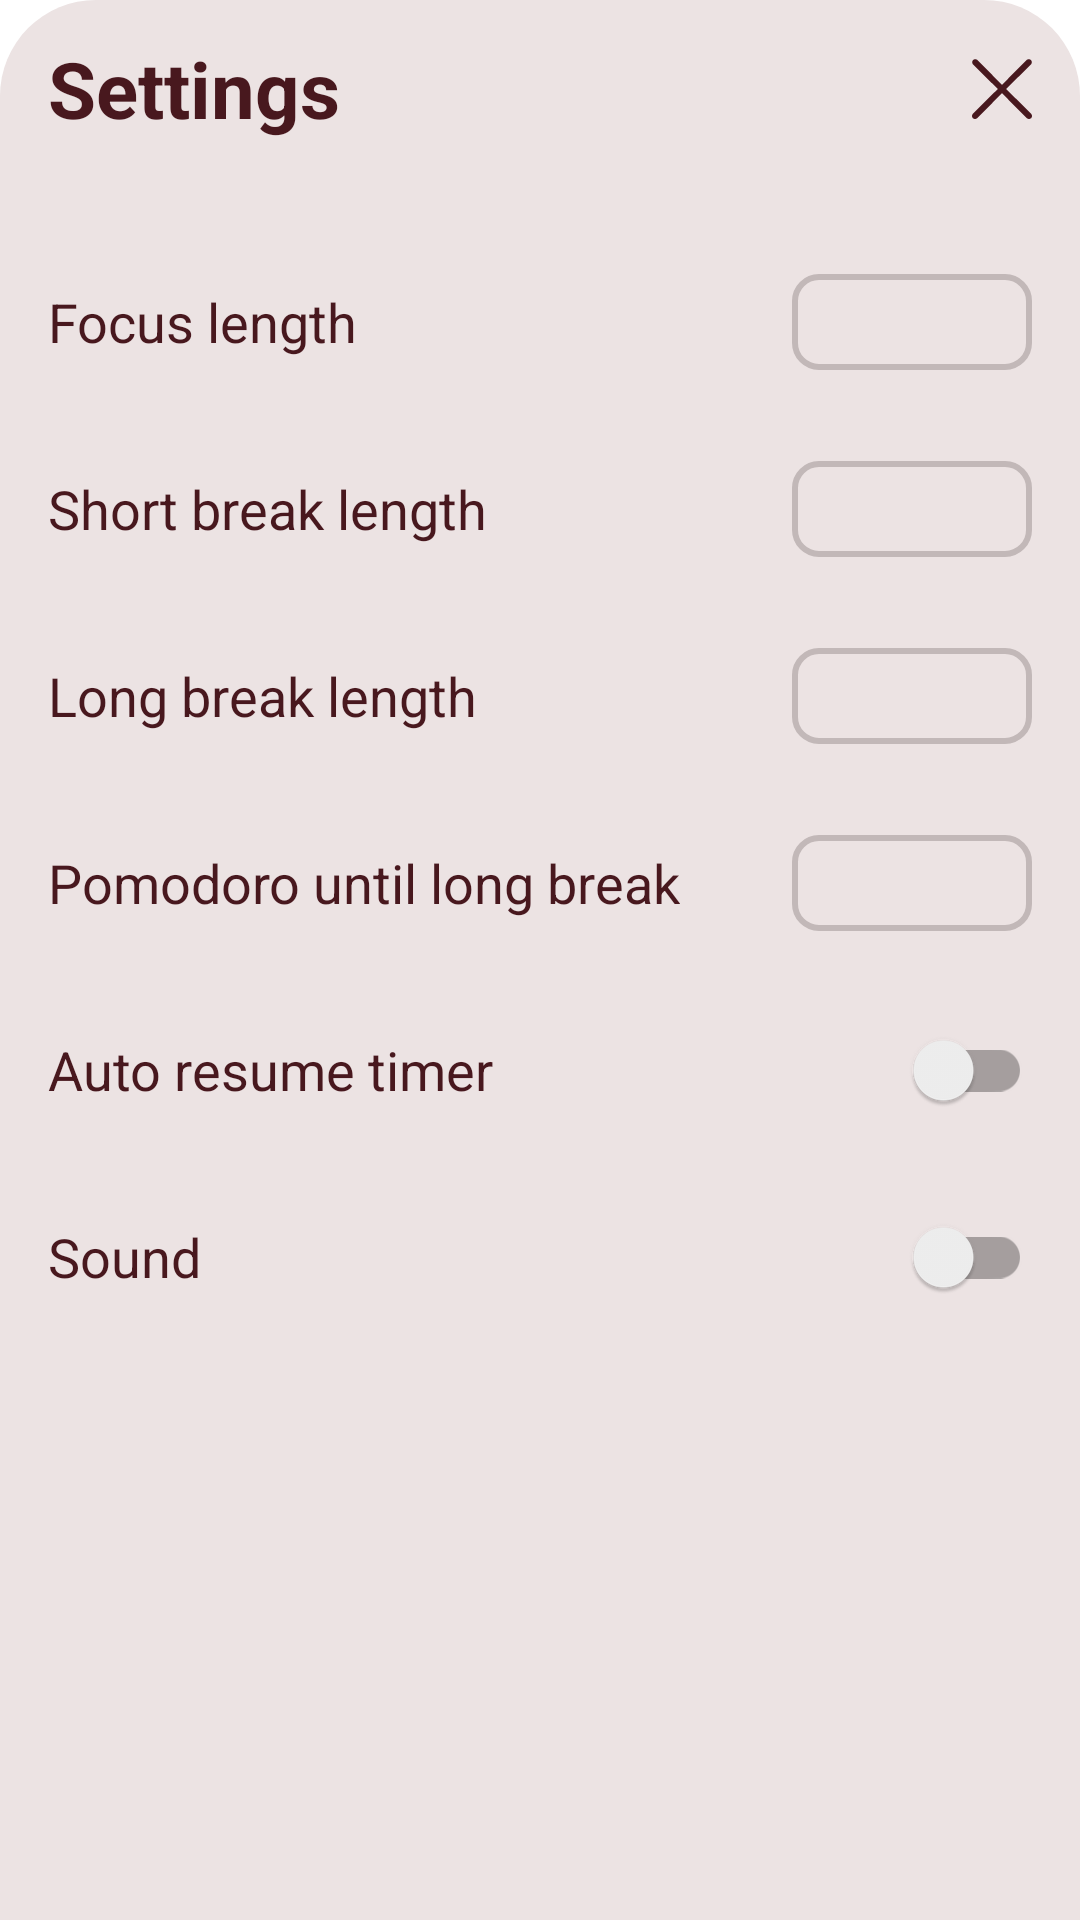

The Android layout XML behind this screen, and the referenced resources:
<!-- AndroidManifest.xml: application theme Theme.PomodoroTimer -->
<!-- res/layout/dialog_settings.xml -->
<?xml version="1.0" encoding="utf-8"?>
<LinearLayout xmlns:android="http://schemas.android.com/apk/res/android"
    xmlns:app="http://schemas.android.com/apk/res-auto"
    xmlns:tools="http://schemas.android.com/tools"
    android:layout_width="match_parent"
    android:layout_height="match_parent"
    android:background="@drawable/bg_dialog_fragment"
    android:orientation="vertical">

    <ScrollView
        android:layout_width="match_parent"
        android:layout_height="match_parent">

        <androidx.constraintlayout.widget.ConstraintLayout
            android:layout_width="match_parent"
            android:layout_height="wrap_content"
            android:layout_marginHorizontal="@dimen/medium_horizontal_margin"
            android:layout_marginVertical="@dimen/small_horizontal_margin">

            <TextView
                android:id="@+id/titleText"
                android:layout_width="wrap_content"
                android:layout_height="wrap_content"
                android:text="@string/settings_title"
                android:textColor="@color/colorText"
                android:textSize="@dimen/modal_title"
                android:textStyle="bold"
                app:layout_constraintStart_toStartOf="parent"
                app:layout_constraintTop_toTopOf="parent" />

            <ImageButton
                android:id="@+id/exitButton"
                android:layout_width="@dimen/button_exit_size"
                android:layout_height="@dimen/button_exit_size"
                android:background="@color/colorBackgroundDialogFragment"
                android:contentDescription="@string/exit_description"
                android:src="@drawable/ic_x"
                app:layout_constraintBottom_toBottomOf="@+id/titleText"
                app:layout_constraintEnd_toEndOf="parent"
                app:layout_constraintTop_toTopOf="parent"
                app:tint="@color/colorText" />

            <TextView
                android:id="@+id/focusText"
                style="@style/ModalTextDefault"
                android:layout_width="wrap_content"
                android:layout_height="wrap_content"
                android:layout_marginTop="@dimen/modal_margin_first_item"
                android:text="@string/focus_length_text"
                app:layout_constraintStart_toStartOf="parent"
                app:layout_constraintTop_toBottomOf="@id/titleText" />

            <TextView
                android:id="@+id/focusLength"
                style="@style/ModalTextNumber"
                app:layout_constraintBottom_toBottomOf="@id/focusText"
                app:layout_constraintEnd_toEndOf="parent"
                app:layout_constraintTop_toTopOf="@id/focusText"
                tools:text="15" />

            <TextView
                android:id="@+id/shortBreakText"
                style="@style/ModalTextDefaultMargin"
                android:layout_width="wrap_content"
                android:layout_height="wrap_content"
                android:text="@string/short_break_length"
                app:layout_constraintStart_toStartOf="parent"
                app:layout_constraintTop_toBottomOf="@id/focusText" />

            <TextView
                android:id="@+id/shortBreakLength"
                style="@style/ModalTextNumber"
                app:layout_constraintBottom_toBottomOf="@id/shortBreakText"
                app:layout_constraintEnd_toEndOf="parent"
                app:layout_constraintTop_toTopOf="@id/shortBreakText"
                tools:text="15" />

            <TextView
                android:id="@+id/longBreakText"
                style="@style/ModalTextDefaultMargin"
                android:layout_width="wrap_content"
                android:layout_height="wrap_content"
                android:text="@string/long_break_length"
                app:layout_constraintStart_toStartOf="parent"
                app:layout_constraintTop_toBottomOf="@id/shortBreakText" />

            <TextView
                android:id="@+id/longBreakLength"
                style="@style/ModalTextNumber"
                app:layout_constraintBottom_toBottomOf="@id/longBreakText"
                app:layout_constraintEnd_toEndOf="parent"
                app:layout_constraintTop_toTopOf="@id/longBreakText"
                tools:text="15" />

            <TextView
                android:id="@+id/pomodoroUntilText"
                style="@style/ModalTextDefaultMargin"
                android:layout_width="wrap_content"
                android:layout_height="wrap_content"
                android:text="@string/pomodoro_until_long_break"
                app:layout_constraintStart_toStartOf="parent"
                app:layout_constraintTop_toBottomOf="@id/longBreakText" />

            <TextView
                android:id="@+id/pomodoroUntilLongBreakLength"
                style="@style/ModalTextNumber"
                app:layout_constraintBottom_toBottomOf="@id/pomodoroUntilText"
                app:layout_constraintEnd_toEndOf="parent"
                app:layout_constraintTop_toTopOf="@id/pomodoroUntilText"
                tools:text="15" />

            <TextView
                android:id="@+id/autoResumeText"
                style="@style/ModalTextDefaultMargin"
                android:layout_width="wrap_content"
                android:layout_height="wrap_content"
                android:text="@string/auto_resume_timer"
                app:layout_constraintStart_toStartOf="parent"
                app:layout_constraintTop_toBottomOf="@id/pomodoroUntilText" />

            <androidx.appcompat.widget.SwitchCompat
                android:id="@+id/autoResumeSwitch"
                android:layout_width="wrap_content"
                android:layout_height="wrap_content"
                app:layout_constraintBottom_toBottomOf="@id/autoResumeText"
                app:layout_constraintEnd_toEndOf="parent"
                app:layout_constraintTop_toTopOf="@id/autoResumeText" />

            <TextView
                android:id="@+id/soundText"
                style="@style/ModalTextDefaultMargin"
                android:layout_width="wrap_content"
                android:layout_height="wrap_content"
                android:text="@string/sound_text"
                app:layout_constraintStart_toStartOf="parent"
                app:layout_constraintTop_toBottomOf="@id/autoResumeText" />

            <androidx.appcompat.widget.SwitchCompat
                android:id="@+id/soundSwitch"
                android:layout_width="wrap_content"
                android:layout_height="wrap_content"
                app:layout_constraintBottom_toBottomOf="@id/soundText"
                app:layout_constraintEnd_toEndOf="parent"
                app:layout_constraintTop_toTopOf="@id/soundText" />
        </androidx.constraintlayout.widget.ConstraintLayout>
    </ScrollView>

</LinearLayout>
<!-- resources referenced by this layout -->
<resources>
  <color name="colorBackgroundDialogFragment">#ECE3E3</color>
  <color name="colorText">#48181E</color>
  <dimen name="button_exit_size">20dp</dimen>
  <dimen name="medium_horizontal_margin">16dp</dimen>
  <dimen name="modal_margin_first_item">48dp</dimen>
  <dimen name="modal_title">26sp</dimen>
  <dimen name="small_horizontal_margin">12dp</dimen>
  <!-- drawable bg_dialog_fragment (drawable) -->
  <?xml version="1.0" encoding="utf-8"?>
  <shape xmlns:android="http://schemas.android.com/apk/res/android">
      <solid android:color="@color/colorBackgroundDialogFragment" />
      <corners
          android:topLeftRadius="@dimen/bg_play_button_radius"
          android:topRightRadius="@dimen/bg_play_button_radius" />
  </shape>
  <string name="auto_resume_timer">Auto resume timer</string>
  <string name="exit_description">Exit</string>
  <string name="focus_length_text">Focus length</string>
  <string name="long_break_length">Long break length</string>
  <string name="pomodoro_until_long_break">Pomodoro until long break</string>
  <string name="settings_title">Settings</string>
  <string name="short_break_length">Short break length</string>
  <string name="sound_text">Sound</string>
  <style name="ModalTextDefault">
          <item name="android:textSize">@dimen/modal_settings_default</item>
          <item name="android:textColor">@color/colorText</item>
      </style>
  <style name="ModalTextDefaultMargin" parent="ModalTextDefault">
          <item name="android:layout_marginTop">@dimen/modal_large_vertical_margin</item>
      </style>
  <style name="ModalTextNumber" parent="ModalTextDefault">
          <item name="android:layout_width">@dimen/modal_text_number_width</item>
          <item name="android:layout_height">@dimen/modal_text_number_height</item>
          <item name="android:background">@drawable/bg_settings_pickers</item>
          <item name="android:gravity">center</item>
      </style>
  <style name="Theme.PomodoroTimer" parent="Theme.MaterialComponents.DayNight.NoActionBar">
          <item name="android:statusBarColor">@color/colorBackground</item>
          <item name="android:windowLightStatusBar">true</item>
          <item name="android:windowDisablePreview">true</item>
          <item name="android:windowIsTranslucent">true</item>
      </style>
  <dimen name="bg_play_button_radius">32dp</dimen>
  <dimen name="modal_settings_default">18sp</dimen>
  <dimen name="modal_large_vertical_margin">38dp</dimen>
  <dimen name="modal_text_number_width">80dp</dimen>
  <dimen name="modal_text_number_height">32dp</dimen>
  <!-- drawable bg_settings_pickers (drawable) -->
  <?xml version="1.0" encoding="utf-8"?>
  <shape xmlns:android="http://schemas.android.com/apk/res/android">
      <stroke
          android:width="@dimen/item_stroke_width"
          android:color="@color/colorSettingsOnDetails" />
      <corners android:radius="@dimen/small_radius" />
  </shape>
  <color name="colorBackground">#FFF2F2</color>
  <dimen name="item_stroke_width">2dp</dimen>
  <color name="colorSettingsOnDetails">#C2B8B8</color>
  <dimen name="small_radius">8dp</dimen>
</resources>
